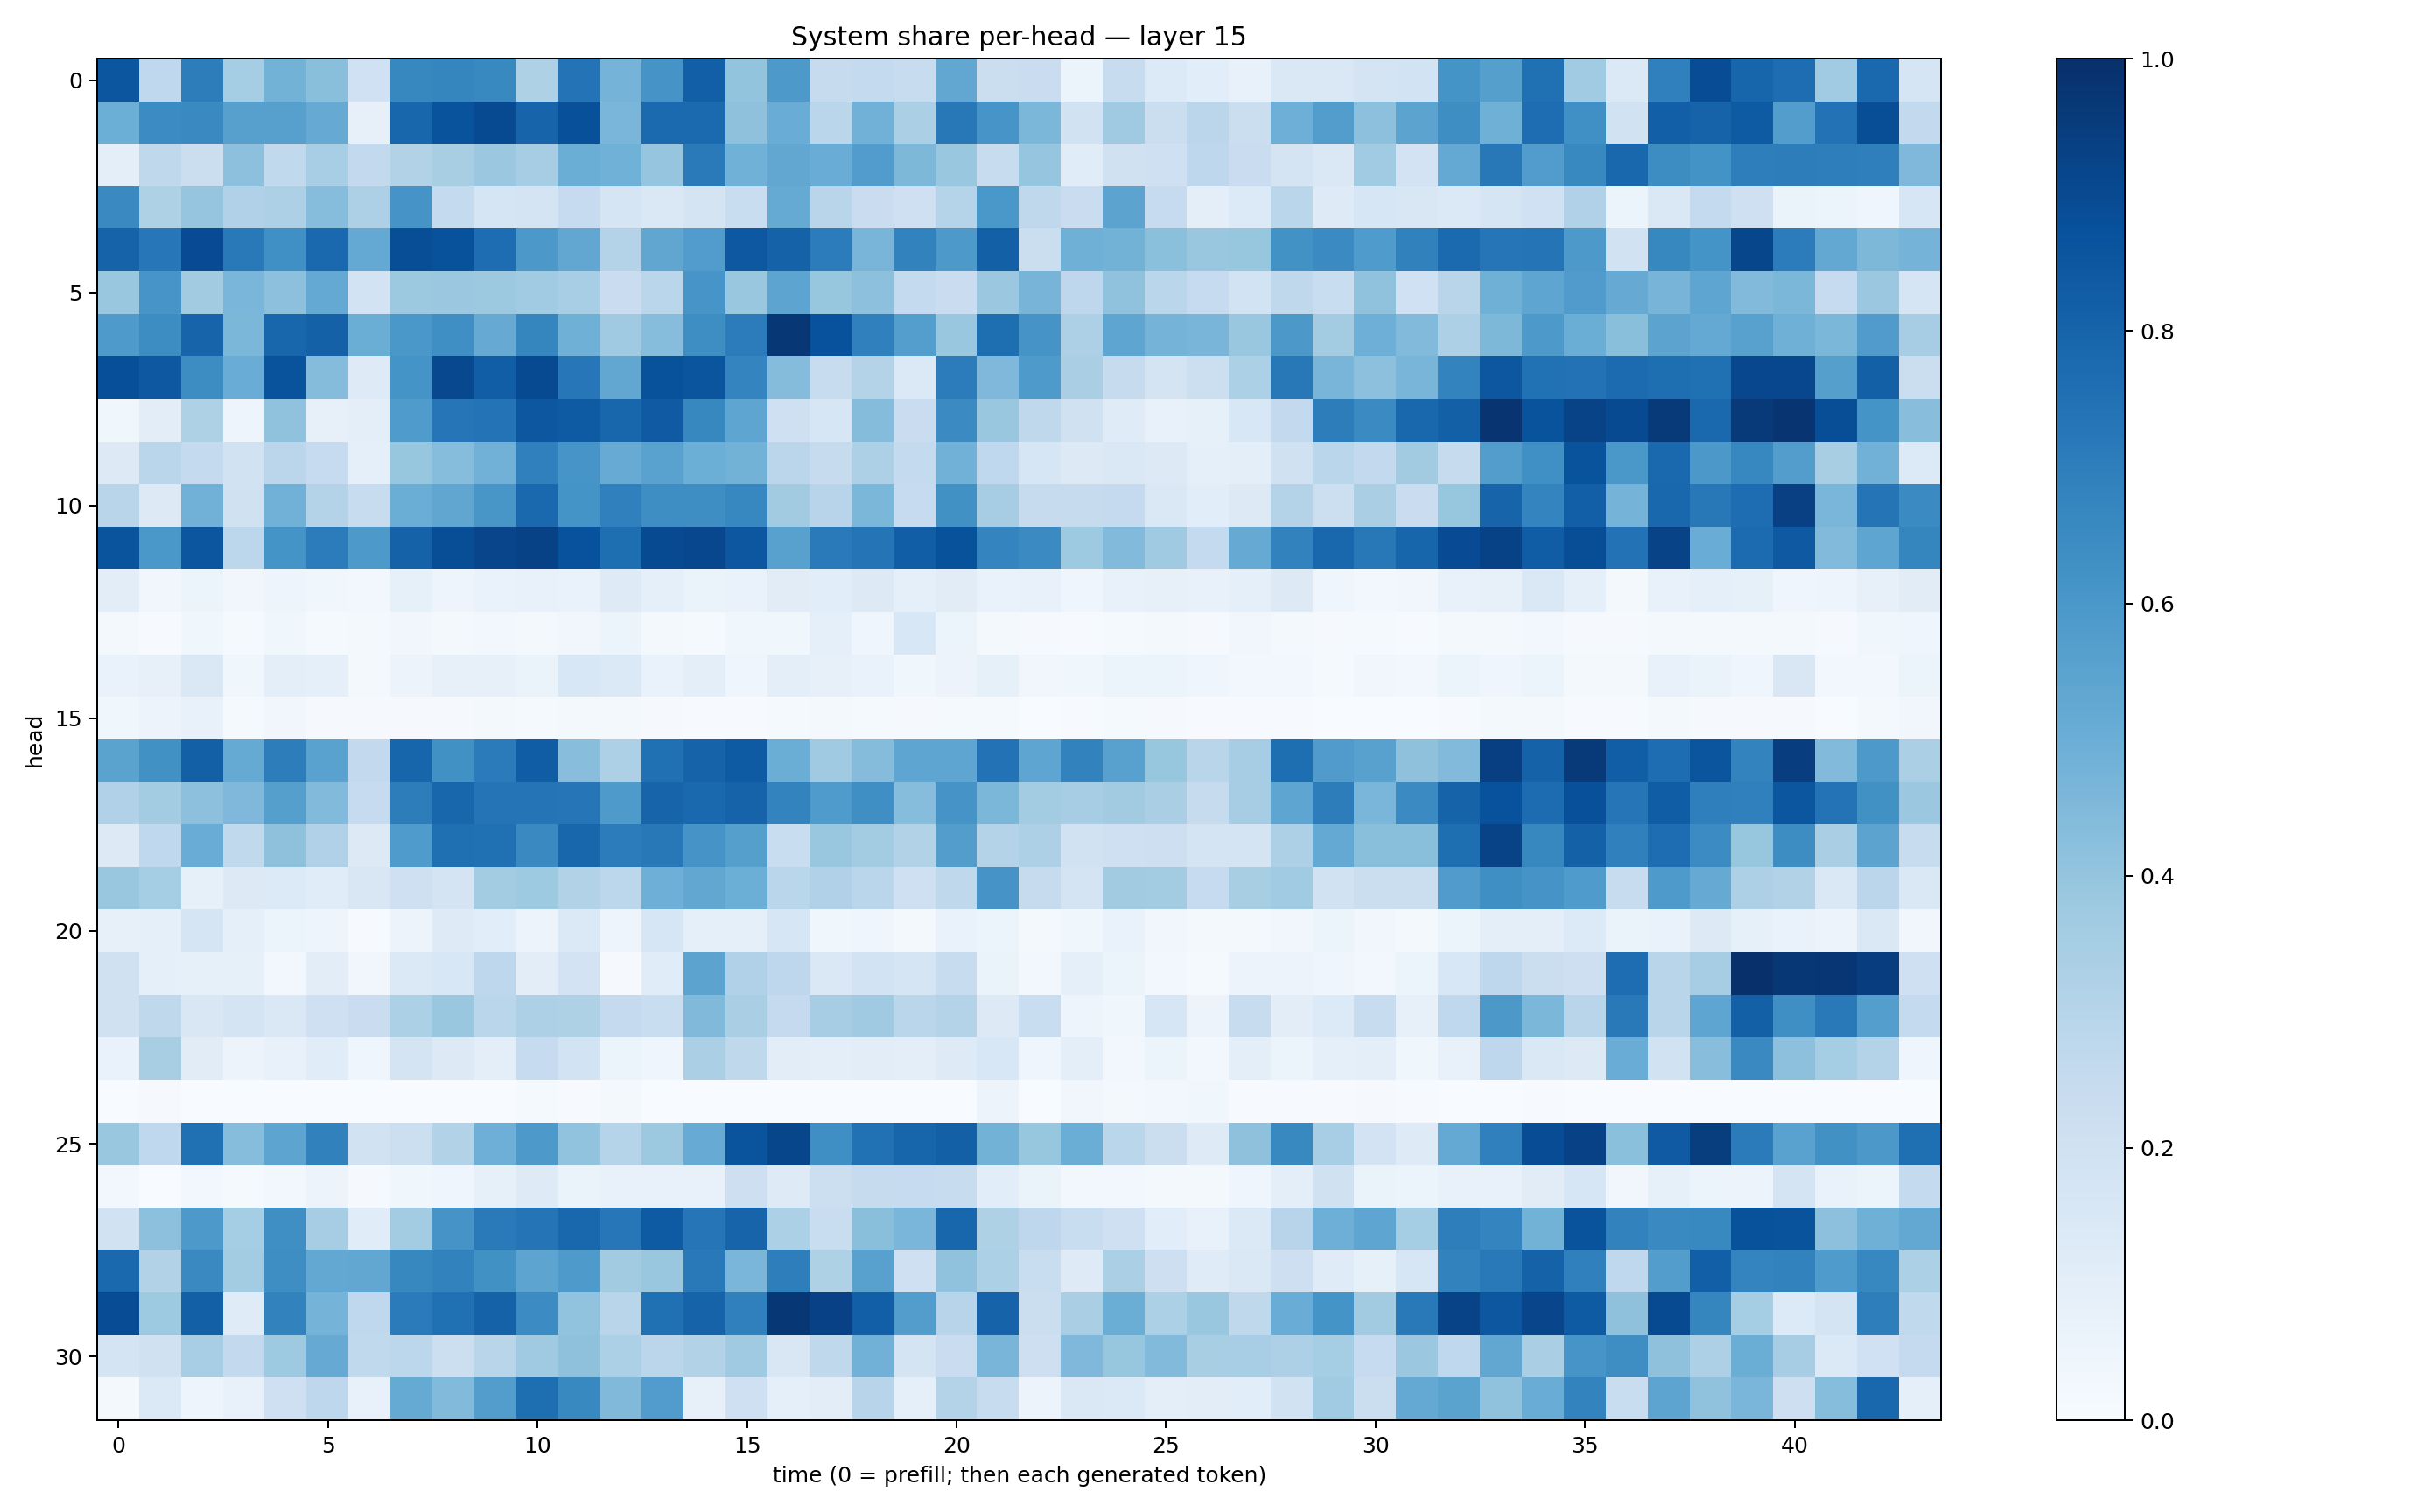

Data behind this chart, as committed beside it:
0.8537088, 0.26675308, 0.7025057, 0.35241127, 0.47725624, 0.4244187, 0.20033225, 0.6608639, 0.66991353, 0.6583319, 0.32347566, 0.7388493, 0.47331744, 0.6116383, 0.818124, 0.4005312, 0.5916094, 0.24269459, 0.25588873, 0.2394203, 0.52968854, 0.21918745, 0.22705907, 0.060573637
0.4963, 0.6462, 0.6528, 0.5593, 0.5612, 0.5132, 0.08138, 0.7895, 0.8664, 0.8952, 0.7981, 0.8753, 0.4641, 0.7772, 0.7748, 0.4129, 0.5077, 0.2852, 0.4844, 0.3358, 0.7208, 0.6055, 0.4601, 0.1908
0.09447, 0.2718, 0.2252, 0.4169, 0.2638, 0.3473, 0.2588, 0.3139, 0.3418, 0.3818, 0.3508, 0.5009, 0.4882, 0.3974, 0.7133, 0.4855, 0.5307, 0.5073, 0.5771, 0.4531, 0.3879, 0.2408, 0.3956, 0.1164
0.6558, 0.3213, 0.3972, 0.3195, 0.3262, 0.431, 0.3244, 0.6095, 0.2578, 0.1716, 0.176, 0.2462, 0.1698, 0.1411, 0.1794, 0.2308, 0.5161, 0.2897, 0.2285, 0.2087, 0.2985, 0.601, 0.27, 0.2293
0.8043, 0.7249, 0.8943, 0.7161, 0.6311, 0.7816, 0.5233, 0.8836, 0.8689, 0.7638, 0.5944, 0.5289, 0.3048, 0.5343, 0.5761, 0.8462, 0.805, 0.7035, 0.4651, 0.68, 0.5918, 0.8157, 0.2209, 0.4904
0.3869, 0.609, 0.362, 0.4628, 0.4164, 0.5221, 0.1866, 0.3761, 0.3826, 0.3788, 0.3668, 0.3465, 0.227, 0.2859, 0.6087, 0.3856, 0.5402, 0.394, 0.4161, 0.2572, 0.2287, 0.3802, 0.4723, 0.2742
0.5893, 0.6412, 0.7996, 0.4584, 0.7929, 0.8094, 0.502, 0.5978, 0.6346, 0.5129, 0.6695, 0.4914, 0.3701, 0.4331, 0.6397, 0.7035, 0.9696, 0.8718, 0.6898, 0.5681, 0.387, 0.7598, 0.611, 0.3248
0.8811, 0.8462, 0.641, 0.5072, 0.8659, 0.4352, 0.1239, 0.6136, 0.9043, 0.8214, 0.8948, 0.7252, 0.5278, 0.8691, 0.8563, 0.6752, 0.435, 0.2383, 0.308, 0.1374, 0.7069, 0.451, 0.5879, 0.3378
0.03643, 0.1028, 0.3228, 0.04965, 0.4067, 0.08045, 0.0946, 0.5845, 0.7335, 0.7396, 0.8483, 0.8357, 0.7915, 0.8367, 0.6603, 0.5366, 0.2054, 0.1638, 0.4369, 0.2305, 0.6501, 0.3849, 0.2715, 0.1961
0.1294, 0.2887, 0.2578, 0.189, 0.285, 0.2475, 0.09309, 0.3933, 0.4299, 0.4837, 0.6881, 0.6067, 0.5117, 0.552, 0.4982, 0.4785, 0.2814, 0.2454, 0.3244, 0.2549, 0.4811, 0.2666, 0.1614, 0.1251
0.29, 0.1288, 0.4834, 0.1964, 0.4841, 0.3052, 0.2409, 0.5003, 0.5336, 0.6026, 0.7846, 0.6161, 0.6895, 0.6402, 0.6392, 0.6646, 0.3627, 0.2939, 0.4599, 0.2499, 0.6285, 0.3495, 0.2424, 0.2446
0.8611, 0.5986, 0.8551, 0.2783, 0.6141, 0.7068, 0.5937, 0.8062, 0.8853, 0.9179, 0.9282, 0.8734, 0.7612, 0.8968, 0.9071, 0.8494, 0.5552, 0.713, 0.7355, 0.8225, 0.8697, 0.672, 0.6506, 0.3719
0.1033, 0.03432, 0.05983, 0.03348, 0.05031, 0.03902, 0.02897, 0.08245, 0.04715, 0.06864, 0.07383, 0.07007, 0.1219, 0.08635, 0.06623, 0.06801, 0.1119, 0.1071, 0.1269, 0.09008, 0.1124, 0.06961, 0.07681, 0.04409
0.01773, 0.006646, 0.03844, 0.01246, 0.03689, 0.01256, 0.02074, 0.03385, 0.01757, 0.0247, 0.02174, 0.03473, 0.05427, 0.02095, 0.0138, 0.03809, 0.03671, 0.09332, 0.0432, 0.1545, 0.05445, 0.01774, 0.008487, 0.006251
0.07001, 0.08155, 0.1409, 0.03847, 0.09634, 0.08621, 0.01886, 0.05505, 0.0809, 0.08115, 0.06407, 0.1558, 0.1375, 0.06841, 0.09851, 0.04311, 0.09876, 0.08099, 0.06724, 0.03633, 0.05717, 0.08268, 0.03273, 0.03626
0.03853, 0.05777, 0.07309, 0.01239, 0.03226, 0.0103, 0.00923, 0.01124, 0.009631, 0.01606, 0.01557, 0.01591, 0.01931, 0.008998, 0.00671, 0.00589, 0.01278, 0.02197, 0.01173, 0.008061, 0.01303, 0.01461, 0.002726, 0.005824
0.5494, 0.6255, 0.8146, 0.518, 0.7021, 0.5542, 0.259, 0.7961, 0.6272, 0.7076, 0.8262, 0.4283, 0.3247, 0.7522, 0.8045, 0.8331, 0.5007, 0.37, 0.4356, 0.5375, 0.537, 0.7454, 0.5358, 0.6814
0.3182, 0.3584, 0.4157, 0.4513, 0.5652, 0.4419, 0.2482, 0.7025, 0.7899, 0.7382, 0.7379, 0.7314, 0.5894, 0.8, 0.7796, 0.802, 0.677, 0.5849, 0.6362, 0.4332, 0.6126, 0.4601, 0.3577, 0.3509
0.127, 0.2659, 0.5055, 0.2634, 0.4111, 0.3175, 0.1328, 0.5853, 0.7577, 0.752, 0.6558, 0.7923, 0.7049, 0.7204, 0.6131, 0.5639, 0.2339, 0.3883, 0.3571, 0.3091, 0.5713, 0.307, 0.3277, 0.1916
0.3887, 0.3521, 0.08424, 0.1326, 0.1329, 0.1139, 0.1488, 0.2086, 0.1752, 0.3574, 0.3748, 0.3125, 0.2805, 0.493, 0.53, 0.498, 0.2865, 0.3188, 0.2885, 0.2056, 0.273, 0.6109, 0.2458, 0.1736
0.07877, 0.09296, 0.1702, 0.08813, 0.06117, 0.0503, 0.00686, 0.05549, 0.1227, 0.1062, 0.05469, 0.1376, 0.04763, 0.1584, 0.09068, 0.08682, 0.1621, 0.03895, 0.04546, 0.02182, 0.0698, 0.05147, 0.02011, 0.03806
0.1991, 0.09181, 0.08538, 0.08388, 0.02928, 0.1053, 0.03131, 0.1396, 0.1541, 0.2766, 0.1029, 0.1804, 0.01161, 0.1167, 0.5467, 0.3168, 0.2767, 0.145, 0.1843, 0.1673, 0.2378, 0.06561, 0.02677, 0.08692
0.198, 0.271, 0.1501, 0.1732, 0.1469, 0.2091, 0.2304, 0.3305, 0.3883, 0.2879, 0.3268, 0.3236, 0.2506, 0.2318, 0.4477, 0.3372, 0.2526, 0.3498, 0.3696, 0.2887, 0.3074, 0.1272, 0.2338, 0.04982
0.06838, 0.3414, 0.1111, 0.05795, 0.07378, 0.1161, 0.04227, 0.1752, 0.1295, 0.09757, 0.2491, 0.1842, 0.06091, 0.04552, 0.3329, 0.2703, 0.1016, 0.09735, 0.1018, 0.09613, 0.1218, 0.1558, 0.04404, 0.09775
0.002268, 0.01138, 0.001197, 0.002159, 0.001635, 0.0007385, 0.0004605, 0.0008302, 0.001183, 0.003625, 0.01201, 0.004418, 0.01761, 0.001887, 0.000694, 0.002342, 0.001308, 0.003278, 0.002971, 0.00156, 0.002176, 0.05646, 0.00301, 0.03312
0.3866, 0.2682, 0.7524, 0.4329, 0.5402, 0.6861, 0.1931, 0.2163, 0.314, 0.4924, 0.592, 0.4041, 0.3042, 0.3763, 0.5106, 0.8631, 0.9137, 0.6353, 0.7493, 0.7952, 0.8142, 0.4793, 0.3943, 0.5036
0.02877, 0.003799, 0.02706, 0.01346, 0.02437, 0.05767, 0.009457, 0.03709, 0.04069, 0.0834, 0.1218, 0.06436, 0.07603, 0.07363, 0.07615, 0.2137, 0.124, 0.2168, 0.2433, 0.2482, 0.237, 0.1055, 0.06631, 0.02357
0.1887, 0.4165, 0.5927, 0.3523, 0.6366, 0.3479, 0.1138, 0.3556, 0.6127, 0.7117, 0.7366, 0.7866, 0.7234, 0.8334, 0.729, 0.7973, 0.3296, 0.2321, 0.4253, 0.462, 0.7915, 0.3228, 0.2739, 0.2337
0.7807, 0.3164, 0.6533, 0.3555, 0.6396, 0.5266, 0.5312, 0.6615, 0.6804, 0.6278, 0.5422, 0.5895, 0.3623, 0.3864, 0.7159, 0.4624, 0.6956, 0.3233, 0.5583, 0.2066, 0.41, 0.3288, 0.2308, 0.123
0.8882, 0.3711, 0.8136, 0.1196, 0.683, 0.4764, 0.2695, 0.71, 0.7529, 0.8059, 0.6465, 0.4025, 0.2905, 0.7528, 0.8016, 0.6887, 0.9713, 0.9306, 0.8187, 0.5705, 0.2944, 0.8027, 0.221, 0.3378
0.1786, 0.199, 0.3449, 0.2586, 0.3716, 0.5138, 0.2642, 0.2789, 0.2179, 0.291, 0.3706, 0.4124, 0.3309, 0.2823, 0.3089, 0.3677, 0.1485, 0.2712, 0.4814, 0.1772, 0.2292, 0.467, 0.2143, 0.4513
0.02215, 0.1369, 0.04804, 0.07483, 0.2049, 0.2749, 0.0771, 0.5184, 0.4429, 0.5734, 0.7615, 0.6578, 0.4462, 0.5747, 0.0806, 0.2093, 0.08991, 0.1027, 0.2964, 0.09217, 0.3075, 0.2395, 0.05745, 0.1464
